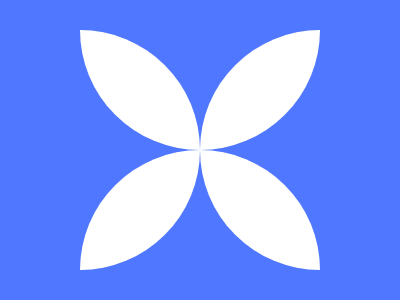

Write the HTML and CSS that draws this image.

<body bgcolor=4F77FF>
<b a></b>
<b b></b>
<b c></b>
<b d></b>
<style>
  *{
    position:fixed;
    top:50%;
    left:50%
  }
  b{
    width:120;
    height:120;
    border-radius:100% 0;
    background:#fff
  }
  [a]{
    transform:translate(-100%,-100%) rotate(90deg)
  }
  [b]{
    transform:translate(-100%)
  }
  [c]{
    transform:translate(0, -100%)
  }
  [d]{
    transform:rotate(90deg)
  }
